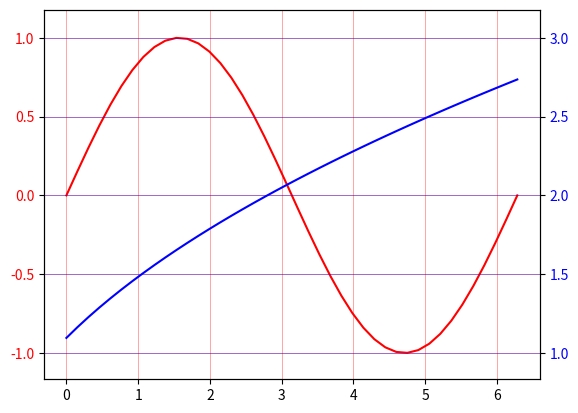

This chart was generated by the following Python code:

# [redacted]

# Auto-align upper/lower grid in twinx axes

import numpy as np
import matplotlib.pyplot as plt

# Matrix to stretch an interval (a, b) by a fraction left and right
# Usage: np.dot((a, b), stretch_interval(left, right))
def stretch_interval(left, right):
	# a' = a - (b - a) * left = a * (1 + left) - b * left
	# b' = b + (b - a) * right = -a * right + b * (1 + right)
	return np.transpose(np.asarray([[1 + left, -left], [-right, 1 + right]]))

# Auto-align upper/lower grid lines
def align_hilo_ylim(ax1: plt.Axes, ax2: plt.Axes):
	# Limits
	((a1, b1), (a2, b2)) = (ax1.get_ylim(), ax2.get_ylim())

	# Visible ticks
	t1 = np.asarray([y for y in ax1.get_yticks() if (a1 <= y <= b1)])
	t2 = np.asarray([y for y in ax2.get_yticks() if (a2 <= y <= b2)])

	# Relative position of ticks
	r1 = (t1 - a1) / (b1 - a1)
	r2 = (t2 - a2) / (b2 - a2)

	# Lower and upper space
	lo = max(min(r1) - 0, min(r2) - 0)
	hi = max(1 - max(r1), 1 - max(r2))

	# Stretch the middle part (usually breaks everything)
	(s1, s2) = (1, 1)

	# Adjust lower and upper space
	f1 = s1 * (max(t1) - min(t1)) / (1 - hi - lo)
	f2 = s2 * (max(t2) - min(t2)) / (1 - hi - lo)
	(a1, b1) = (-lo * f1 + min(t1), +hi * f1 + min(t1) + s1 * (max(t1) - min(t1)))
	(a2, b2) = (-lo * f2 + min(t2), +hi * f2 + min(t2) + s2 * (max(t2) - min(t2)))

	# Set limits
	ax1.set_ylim(a1, b1)
	ax2.set_ylim(a2, b2)


fig: plt.Figure
ax1: plt.Axes
ax2: plt.Axes
(fig, ax1) = plt.subplots()
ax2 = ax1.twinx()

xx = np.linspace(0, 2 * np.pi, 42)

(c1, c2) = ('r', 'b')

ax1.tick_params(axis='y', labelcolor=c1)
ax2.tick_params(axis='y', labelcolor=c2)

ax1.plot(xx, np.sin(xx), color=c1)
ax2.plot(xx, np.sqrt(xx + 1.2), color=c2)

ax1.grid(color=c1, linewidth=0.5, alpha=0.5)
ax2.grid(color=c2, linewidth=0.5, alpha=0.5)

# The fiddly part
ax2.set_ylim(*np.dot(ax2.get_ylim(), stretch_interval(0.1, 0.2)))

# Align upper/lower grid lines
align_hilo_ylim(ax1, ax2)

plt.show()
